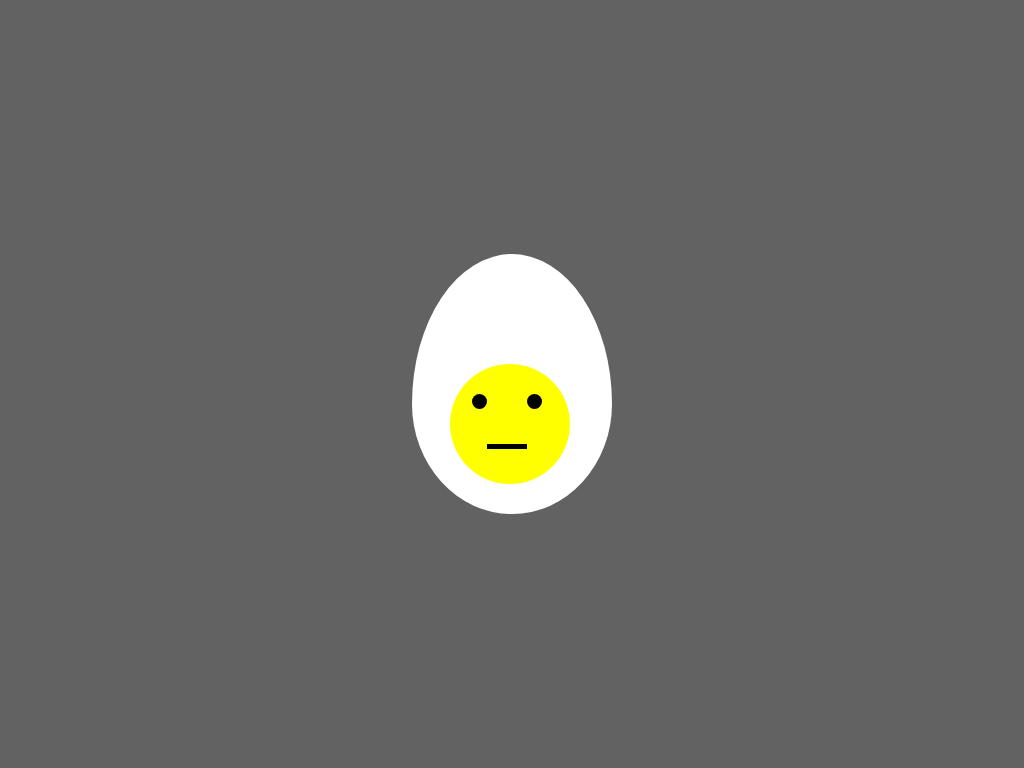

Here is a drawing made with CSS. Write the source that renders it.

<!-- file: index.html -->
<!DOCTYPE html>
<html lang="en">
<head>
    <meta charset="UTF-8">
    <meta http-equiv="X-UA-Compatible" content="IE=edge">
    <meta name="viewport" content="width=device-width, initial-scale=1.0">
    <title>Document</title>
    <link rel="stylesheet" href="style.css">
</head>
<body>
    <div class="body">
        <div class="yolk"></div>
        <div class="face"></div>
    </div>
</body>
</html>

/* file: style.css */
body{
    background-color: rgba(42, 40, 40, 0.729);
}.body{
    background-color: #fff;
    position: absolute;
    height: 260px;
    width: 200px;
    right: 50%;
    top: 50%;
    transform: translate(50%, -50%);
    border-radius: 100px 100px 100px 100px / 150px 150px 110px 110px;

}

.yolk{
    position: fixed;
    background-color: yellow;
    height: 120px;
    width: 120px;
    border-radius: 50%;
    left: 37.5px;
    top: 110px;
}

.yolk::before{
    content: "";
    position: inherit;
    height: 15px;
    width: 15px;
    border-radius: 50%;
    background-color: black;
    top: 140px;
    left: 60px;
}

.yolk::after{
    content: "";
    position: inherit;
    height: 15px;
    width: 15px;
    border-radius: 50%;
    background-color: black;
    top: 140px;
    left: 115px;
}
.face{
    content: "";
    position: fixed;
    background-color: #000;
    height: 5px;
    width: 40px;
    /* border-radius: 0 0 50% 50%/ 0 0 100% 100%; */
    z-index: 2;
    top: 190px;
    left: 75px;
}